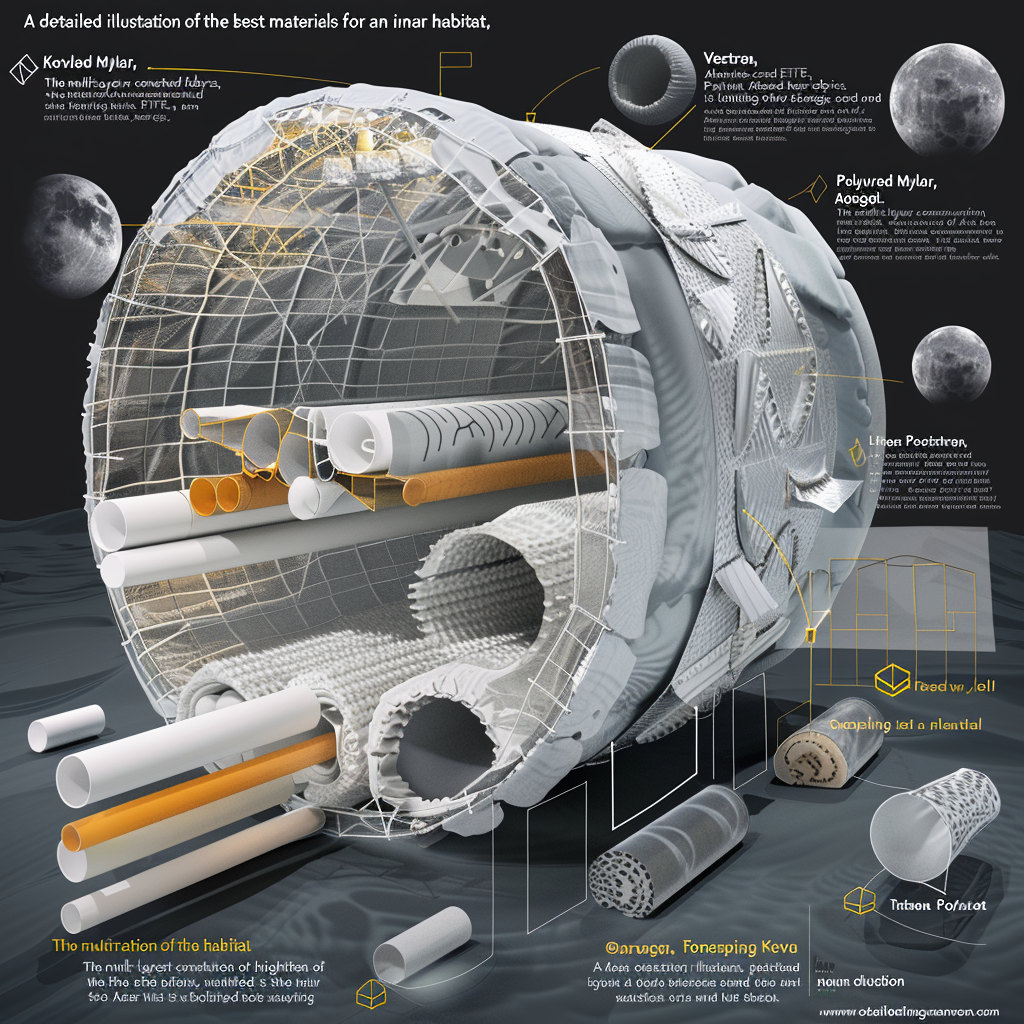
Generation parameters embedded in this image by Midjourney (PNG 'Description' text chunk):
"A detailed illustration of the best materials for an inflatable lunar habitat, including Vectran, Kevlar, Aluminized Mylar, Polyurethane-coated fabrics, ETFE, and Aerogel. The multi-layer construction of the habitat is highlighted, showing structural integrity, thermal insulation, and airtightness." Job ID: 77fe2ce8-21e3-4199-9770-5da56fb92bd6